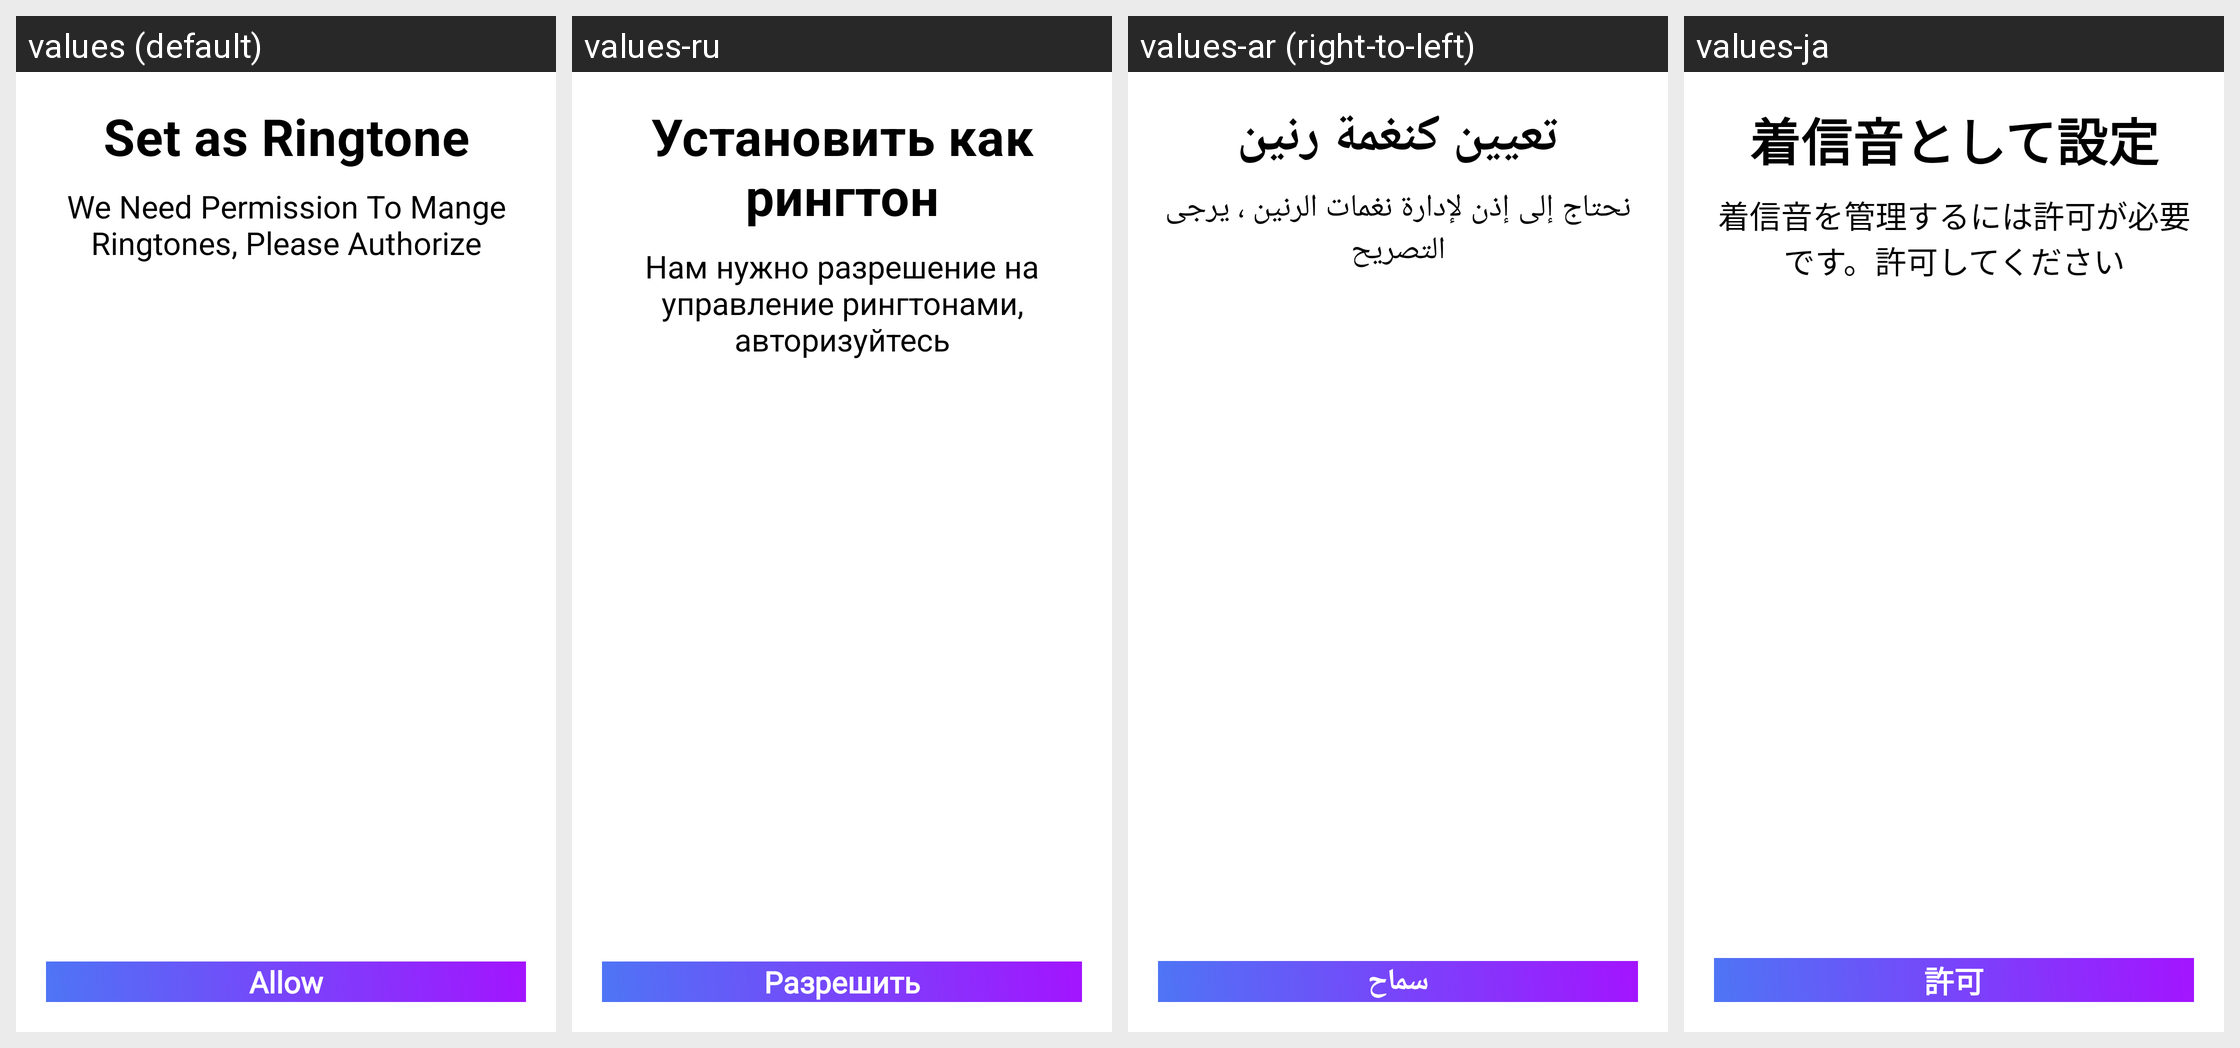

The same Android screen rendered under several of its app's locales, left to right. List the strings drawn on it with the default value and each locale's translation.
Android screen res/layout/premission_ringtone_dialog.xml rendered under 4 locales, left to right: values (default), values-ru, values-ar (right-to-left), values-ja. Device: Nexus 5 (rendered at 1080×1920; each locale shown at half size, 540×960, under a caption strip naming it); theme Theme.TestVoiceJava.
Other locales in the repository, not shown: values-bn, values-de, values-es, values-fr, values-hi, values-pt, values-ur, values-zh.
Strings drawn on this screen, with the default value and each locale's value (text and hints the layout hard-codes, and strings that could not be matched under every locale, appear in the picture but are not listed):

set_as_ringtone
  values: Set as Ringtone
  values-ru: Установить как рингтон
  values-ar: تعيين كنغمة رنين
  values-ja: 着信音として設定

we_need_permission_to_mange
  values: We Need Permission To Mange Ringtones, Please Authorize
  values-ru: Нам нужно разрешение на управление рингтонами, авторизуйтесь
  values-ar: نحتاج إلى إذن لإدارة نغمات الرنين ، يرجى التصريح
  values-ja: 着信音を管理するには許可が必要です。許可してください

allow
  values: Allow
  values-ru: Разрешить
  values-ar: سماح
  values-ja: 許可
